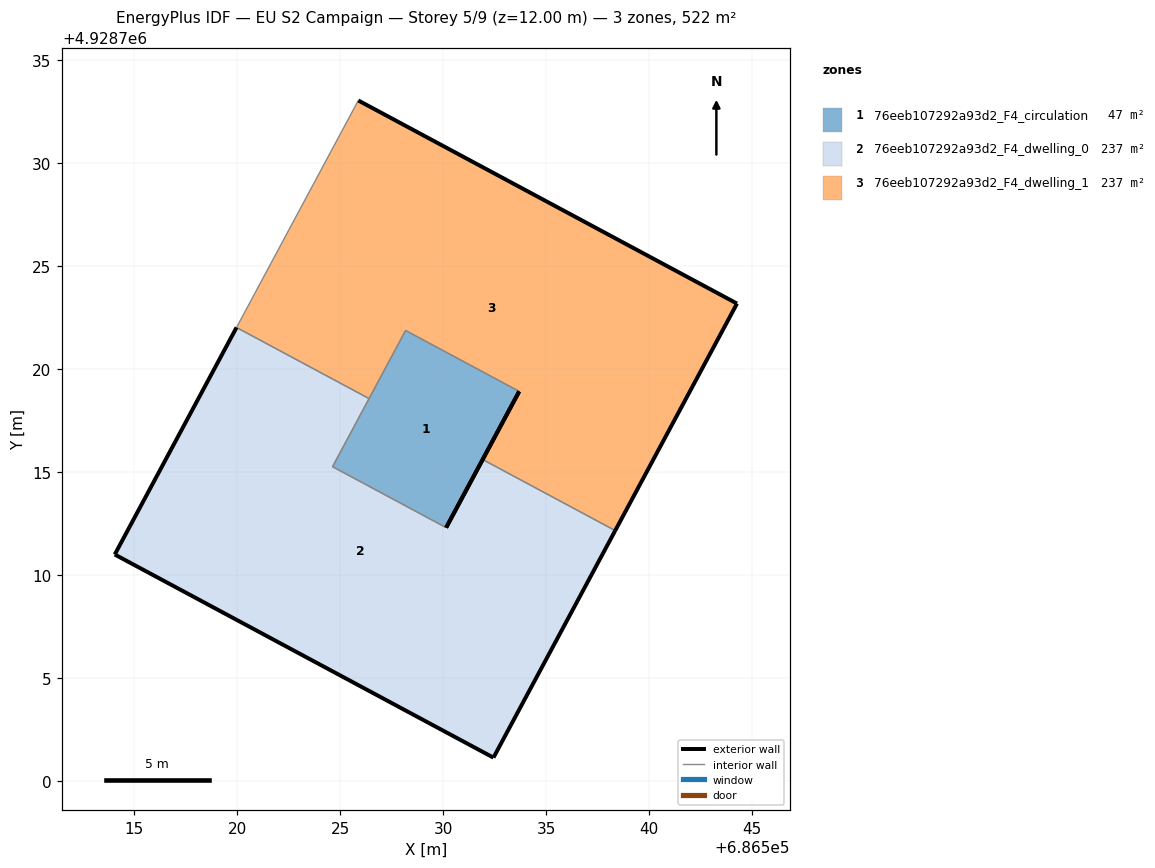
=== STOREY PLAN SPEC (per zone: floor XY polygon, exterior-wall plan segments, windows/doors) ===
zone 1: 76eeb107292a93d2_F4_circulation  (46.9 m²)
  floor: (686530.14, 4928712.31) (686533.69, 4928718.92) (686528.17, 4928721.88) (686524.63, 4928715.27)
  exterior wall: (686533.69, 4928718.92) – (686530.14, 4928712.31)  [7.5 m]
  interior walls: 3
zone 2: 76eeb107292a93d2_F4_dwelling_0  (237.3 m²)
  floor: (686532.44, 4928701.15) (686538.34, 4928712.17) (686531.91, 4928715.62) (686530.14, 4928712.31) (686524.63, 4928715.27) (686526.40, 4928718.58) (686519.97, 4928722.03) (686514.06, 4928711.01)
  exterior wall: (686514.06, 4928711.01) – (686519.97, 4928722.03)  [12.5 m]
  exterior wall: (686530.14, 4928712.31) – (686531.91, 4928715.62)  [3.8 m]
  exterior wall: (686538.34, 4928712.17) – (686532.44, 4928701.15)  [12.5 m]
  exterior wall: (686532.44, 4928701.15) – (686514.06, 4928711.01)  [20.9 m]
  interior walls: 4
zone 3: 76eeb107292a93d2_F4_dwelling_1  (237.3 m²)
  floor: (686538.34, 4928712.17) (686544.25, 4928723.19) (686525.88, 4928733.04) (686519.97, 4928722.03) (686526.40, 4928718.58) (686528.17, 4928721.88) (686533.69, 4928718.92) (686531.91, 4928715.62)
  exterior wall: (686531.91, 4928715.62) – (686533.69, 4928718.92)  [3.8 m]
  exterior wall: (686525.88, 4928733.04) – (686544.26, 4928723.19)  [20.9 m]
  exterior wall: (686544.26, 4928723.19) – (686538.34, 4928712.17)  [12.5 m]
  interior walls: 5

=== DERIVED (storey summary) ===
Building: EU S2 Campaign
Storey: 5 of 9  (floor level z = 12.00 m)
Storey gross floor area: 521.5 m²
Zones on this storey: 3
  - 76eeb107292a93d2_F4_circulation: floor 46.9 m²; exterior wall 7.5 m (22.5 m²); WWR 0.0%
  - 76eeb107292a93d2_F4_dwelling_0: floor 237.3 m²; exterior wall 49.6 m (148.8 m²); WWR 0.0%
  - 76eeb107292a93d2_F4_dwelling_1: floor 237.3 m²; exterior wall 37.1 m (111.3 m²); WWR 0.0%
Zone adjacency (shared interzone walls):
  - 76eeb107292a93d2_F4_circulation ↔ 76eeb107292a93d2_F4_dwelling_0
  - 76eeb107292a93d2_F4_circulation ↔ 76eeb107292a93d2_F4_dwelling_1
  - 76eeb107292a93d2_F4_dwelling_0 ↔ 76eeb107292a93d2_F4_dwelling_1